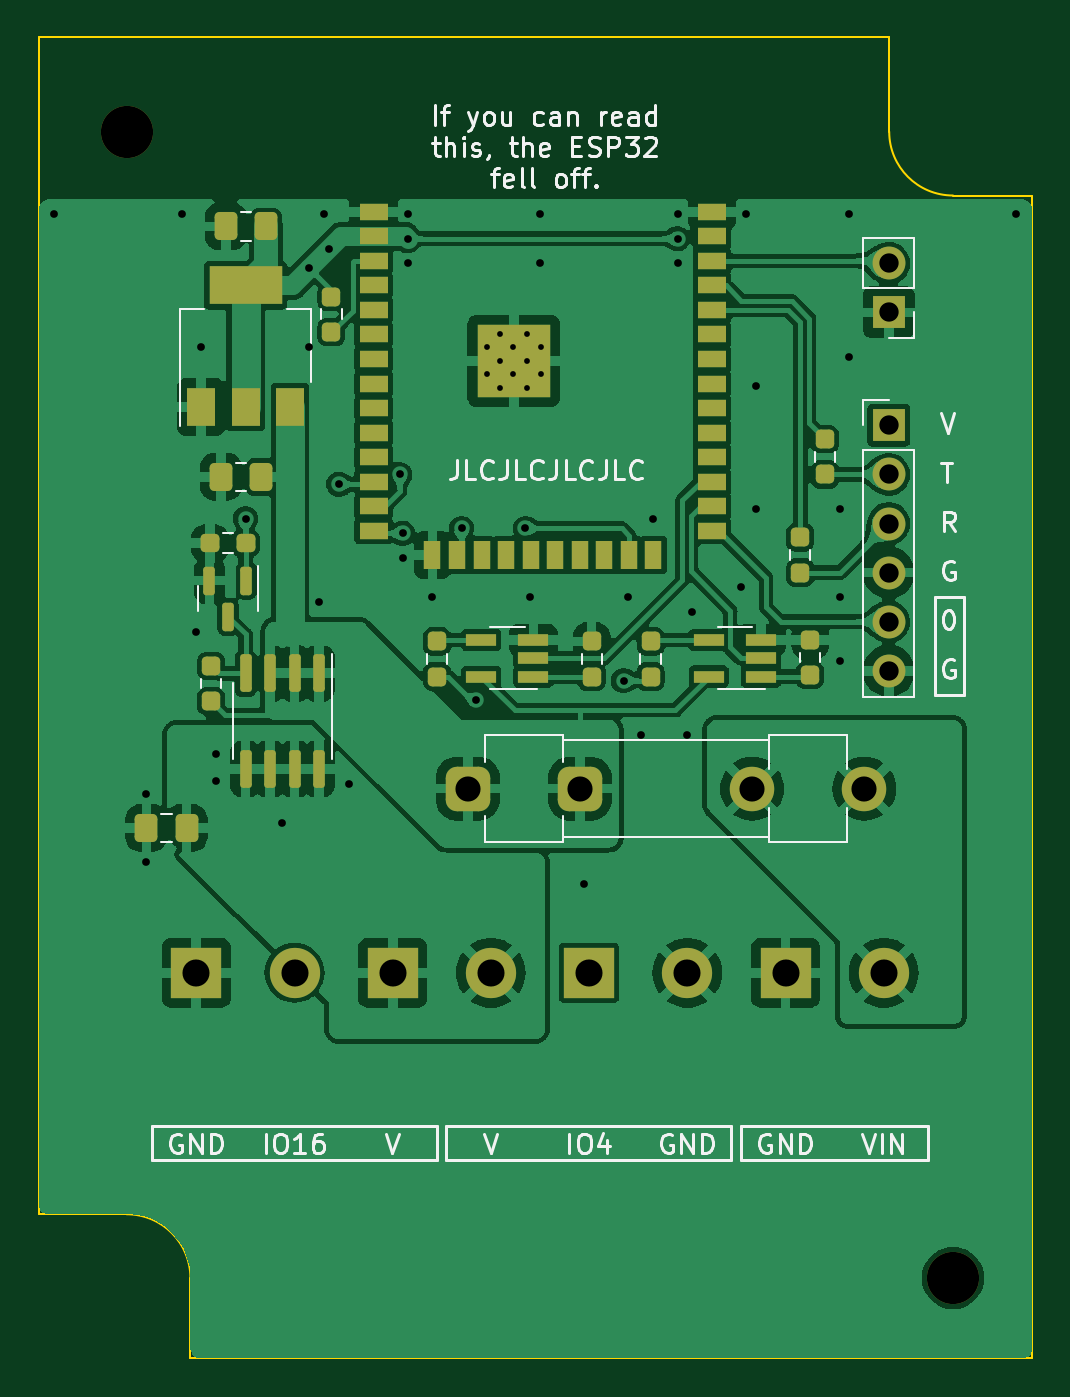
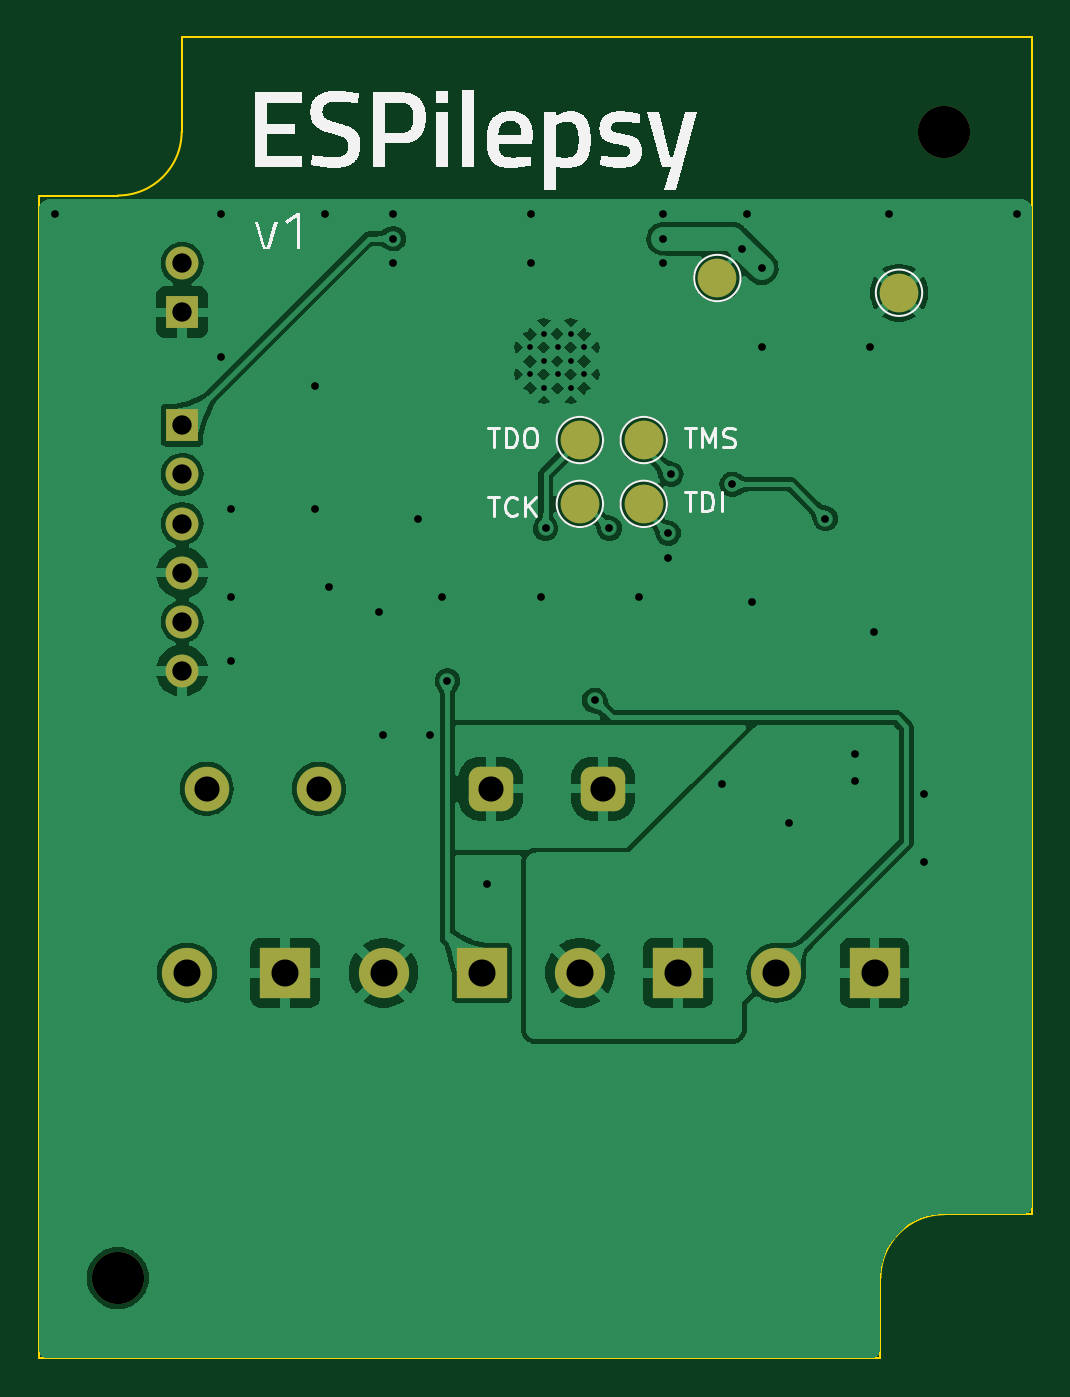
Circuit board: 11 layer files. Board 51.4 x 68.3 mm.
- bottom_copper: espilepsy-B_Cu.gbl (84745 bytes)
- bottom_mask: espilepsy-B_Mask.gbs (2286 bytes)
- paste: espilepsy-B_Paste.gbp (452 bytes)
- bottom_silk: espilepsy-B_Silkscreen.gbo (34959 bytes)
- outline: espilepsy-Edge_Cuts.gm1 (1023 bytes)
- top_copper: espilepsy-F_Cu.gtl (158805 bytes)
- top_mask: espilepsy-F_Mask.gts (5650 bytes)
- paste: espilepsy-F_Paste.gtp (4507 bytes)
- top_silk: espilepsy-F_Silkscreen.gto (38724 bytes)
- drill: espilepsy-NPTH.drl (362 bytes)
- drill: espilepsy-PTH.drl (1848 bytes)

=== bottom_copper: espilepsy-B_Cu.gbl (84745 bytes, source omitted) ===
=== bottom_mask: espilepsy-B_Mask.gbs (2286 bytes, source withheld) ===
=== paste: espilepsy-B_Paste.gbp ===
%TF.GenerationSoftware,KiCad,Pcbnew,7.0.1*%
%TF.CreationDate,2023-05-02T23:50:35+02:00*%
%TF.ProjectId,espilepsy,65737069-6c65-4707-9379-2e6b69636164,rev?*%
%TF.SameCoordinates,Original*%
%TF.FileFunction,Paste,Bot*%
%TF.FilePolarity,Positive*%
%FSLAX46Y46*%
G04 Gerber Fmt 4.6, Leading zero omitted, Abs format (unit mm)*
G04 Created by KiCad (PCBNEW 7.0.1) date 2023-05-02 23:50:35*
%MOMM*%
%LPD*%
G01*
G04 APERTURE LIST*
G04 APERTURE END LIST*
M02*

=== bottom_silk: espilepsy-B_Silkscreen.gbo (34959 bytes, source omitted) ===
=== outline: espilepsy-Edge_Cuts.gm1 ===
%TF.GenerationSoftware,KiCad,Pcbnew,7.0.1*%
%TF.CreationDate,2023-05-02T23:50:36+02:00*%
%TF.ProjectId,espilepsy,65737069-6c65-4707-9379-2e6b69636164,rev?*%
%TF.SameCoordinates,Original*%
%TF.FileFunction,Profile,NP*%
%FSLAX46Y46*%
G04 Gerber Fmt 4.6, Leading zero omitted, Abs format (unit mm)*
G04 Created by KiCad (PCBNEW 7.0.1) date 2023-05-02 23:50:36*
%MOMM*%
%LPD*%
G01*
G04 APERTURE LIST*
%TA.AperFunction,Profile*%
%ADD10C,0.100000*%
%TD*%
G04 APERTURE END LIST*
D10*
X93750000Y-57200000D02*
X97850000Y-57200000D01*
X51000000Y-109900000D02*
X46450000Y-109900000D01*
X97850000Y-57200000D02*
X97850000Y-117348000D01*
X90450000Y-53900000D02*
G75*
G03*
X93750000Y-57200000I3300000J0D01*
G01*
X46450000Y-109900000D02*
X46450000Y-49022000D01*
X54300000Y-113200000D02*
X54300000Y-117348000D01*
X90450000Y-53900000D02*
X90450000Y-49022000D01*
X54300000Y-117348000D02*
X97850000Y-117348000D01*
X54300000Y-113200000D02*
G75*
G03*
X51000000Y-109900000I-3300000J0D01*
G01*
X46450000Y-49022000D02*
X90450000Y-49022000D01*
M02*

=== top_copper: espilepsy-F_Cu.gtl (158805 bytes, source omitted) ===
=== top_mask: espilepsy-F_Mask.gts ===
%TF.GenerationSoftware,KiCad,Pcbnew,7.0.1*%
%TF.CreationDate,2023-05-02T23:50:35+02:00*%
%TF.ProjectId,espilepsy,65737069-6c65-4707-9379-2e6b69636164,rev?*%
%TF.SameCoordinates,Original*%
%TF.FileFunction,Soldermask,Top*%
%TF.FilePolarity,Negative*%
%FSLAX46Y46*%
G04 Gerber Fmt 4.6, Leading zero omitted, Abs format (unit mm)*
G04 Created by KiCad (PCBNEW 7.0.1) date 2023-05-02 23:50:35*
%MOMM*%
%LPD*%
G01*
G04 APERTURE LIST*
G04 Aperture macros list*
%AMRoundRect*
0 Rectangle with rounded corners*
0 $1 Rounding radius*
0 $2 $3 $4 $5 $6 $7 $8 $9 X,Y pos of 4 corners*
0 Add a 4 corners polygon primitive as box body*
4,1,4,$2,$3,$4,$5,$6,$7,$8,$9,$2,$3,0*
0 Add four circle primitives for the rounded corners*
1,1,$1+$1,$2,$3*
1,1,$1+$1,$4,$5*
1,1,$1+$1,$6,$7*
1,1,$1+$1,$8,$9*
0 Add four rect primitives between the rounded corners*
20,1,$1+$1,$2,$3,$4,$5,0*
20,1,$1+$1,$4,$5,$6,$7,0*
20,1,$1+$1,$6,$7,$8,$9,0*
20,1,$1+$1,$8,$9,$2,$3,0*%
G04 Aperture macros list end*
%ADD10RoundRect,0.150000X-0.150000X0.587500X-0.150000X-0.587500X0.150000X-0.587500X0.150000X0.587500X0*%
%ADD11RoundRect,0.575000X-0.575000X-0.575000X0.575000X-0.575000X0.575000X0.575000X-0.575000X0.575000X0*%
%ADD12C,2.300000*%
%ADD13R,2.600000X2.600000*%
%ADD14C,2.600000*%
%ADD15RoundRect,0.237500X0.237500X-0.250000X0.237500X0.250000X-0.237500X0.250000X-0.237500X-0.250000X0*%
%ADD16RoundRect,0.250000X0.337500X0.475000X-0.337500X0.475000X-0.337500X-0.475000X0.337500X-0.475000X0*%
%ADD17C,2.700000*%
%ADD18RoundRect,0.237500X-0.237500X0.250000X-0.237500X-0.250000X0.237500X-0.250000X0.237500X0.250000X0*%
%ADD19R,1.500000X0.900000*%
%ADD20R,0.900000X1.500000*%
%ADD21C,0.600000*%
%ADD22R,3.800000X3.800000*%
%ADD23R,1.500000X2.000000*%
%ADD24R,3.800000X2.000000*%
%ADD25R,1.700000X1.700000*%
%ADD26O,1.700000X1.700000*%
%ADD27R,1.560000X0.650000*%
%ADD28RoundRect,0.237500X0.250000X0.237500X-0.250000X0.237500X-0.250000X-0.237500X0.250000X-0.237500X0*%
%ADD29RoundRect,0.150000X-0.150000X0.825000X-0.150000X-0.825000X0.150000X-0.825000X0.150000X0.825000X0*%
G04 APERTURE END LIST*
D10*
%TO.C,Q1*%
X57187500Y-77119000D03*
X55287500Y-77119000D03*
X56237500Y-78994000D03*
%TD*%
D11*
%TO.C,F1*%
X68655000Y-87884000D03*
X74455000Y-87884000D03*
D12*
X83355000Y-87884000D03*
X89155000Y-87884000D03*
%TD*%
D13*
%TO.C,J3*%
X64765000Y-97409000D03*
D14*
X69845000Y-97409000D03*
%TD*%
D15*
%TO.C,R9*%
X86360000Y-82009000D03*
X86360000Y-80184000D03*
%TD*%
D13*
%TO.C,J2*%
X54605000Y-97409000D03*
D14*
X59685000Y-97409000D03*
%TD*%
D15*
%TO.C,R8*%
X75057000Y-82089000D03*
X75057000Y-80264000D03*
%TD*%
D16*
%TO.C,C2*%
X57955000Y-71755000D03*
X55880000Y-71755000D03*
%TD*%
%TO.C,C1*%
X58209000Y-58801000D03*
X56134000Y-58801000D03*
%TD*%
D17*
%TO.C,H2*%
X93750000Y-113200000D03*
%TD*%
D18*
%TO.C,R7*%
X67056000Y-80264000D03*
X67056000Y-82089000D03*
%TD*%
D19*
%TO.C,U3*%
X63780000Y-58039000D03*
X63780000Y-59309000D03*
X63780000Y-60579000D03*
X63780000Y-61849000D03*
X63780000Y-63119000D03*
X63780000Y-64389000D03*
X63780000Y-65659000D03*
X63780000Y-66929000D03*
X63780000Y-68199000D03*
X63780000Y-69469000D03*
X63780000Y-70739000D03*
X63780000Y-72009000D03*
X63780000Y-73279000D03*
X63780000Y-74549000D03*
D20*
X66820000Y-75799000D03*
X68090000Y-75799000D03*
X69360000Y-75799000D03*
X70630000Y-75799000D03*
X71900000Y-75799000D03*
X73170000Y-75799000D03*
X74440000Y-75799000D03*
X75710000Y-75799000D03*
X76980000Y-75799000D03*
X78250000Y-75799000D03*
D19*
X81280000Y-74549000D03*
X81280000Y-73279000D03*
X81280000Y-72009000D03*
X81280000Y-70739000D03*
X81280000Y-69469000D03*
X81280000Y-68199000D03*
X81280000Y-66929000D03*
X81280000Y-65659000D03*
X81280000Y-64389000D03*
X81280000Y-63119000D03*
X81280000Y-61849000D03*
X81280000Y-60579000D03*
X81280000Y-59309000D03*
X81280000Y-58039000D03*
D21*
X69630000Y-65059000D03*
X69630000Y-66459000D03*
X70330000Y-64359000D03*
X70330000Y-65759000D03*
X70330000Y-67159000D03*
X71005000Y-65059000D03*
X71005000Y-66459000D03*
D22*
X71030000Y-65759000D03*
D21*
X71730000Y-64359000D03*
X71730000Y-65759000D03*
X71730000Y-67159000D03*
X72430000Y-65059000D03*
X72430000Y-66459000D03*
%TD*%
D23*
%TO.C,U1*%
X54850000Y-68149000D03*
X57150000Y-68149000D03*
D24*
X57150000Y-61849000D03*
D23*
X59450000Y-68149000D03*
%TD*%
D25*
%TO.C,J1*%
X90424000Y-69088000D03*
D26*
X90424000Y-71628000D03*
X90424000Y-74168000D03*
X90424000Y-76708000D03*
X90424000Y-79248000D03*
X90424000Y-81788000D03*
%TD*%
D27*
%TO.C,U4*%
X72042000Y-82089000D03*
X72042000Y-81139000D03*
X72042000Y-80189000D03*
X69342000Y-80189000D03*
X69342000Y-82089000D03*
%TD*%
D28*
%TO.C,R4*%
X57150000Y-75184000D03*
X55325000Y-75184000D03*
%TD*%
D15*
%TO.C,R5*%
X55372000Y-83359000D03*
X55372000Y-81534000D03*
%TD*%
D16*
%TO.C,C3*%
X54102000Y-89916000D03*
X52027000Y-89916000D03*
%TD*%
D13*
%TO.C,J5*%
X85090000Y-97409000D03*
D14*
X90170000Y-97409000D03*
%TD*%
D15*
%TO.C,R1*%
X61595000Y-64262000D03*
X61595000Y-62437000D03*
%TD*%
D27*
%TO.C,U2*%
X83820000Y-82084000D03*
X83820000Y-81134000D03*
X83820000Y-80184000D03*
X81120000Y-80184000D03*
X81120000Y-82084000D03*
%TD*%
D17*
%TO.C,H1*%
X51000000Y-53900000D03*
%TD*%
D18*
%TO.C,R10*%
X85852000Y-74883000D03*
X85852000Y-76708000D03*
%TD*%
D29*
%TO.C,Q2*%
X60960000Y-81918000D03*
X59690000Y-81918000D03*
X58420000Y-81918000D03*
X57150000Y-81918000D03*
X57150000Y-86868000D03*
X58420000Y-86868000D03*
X59690000Y-86868000D03*
X60960000Y-86868000D03*
%TD*%
D13*
%TO.C,J4*%
X74925000Y-97409000D03*
D14*
X80005000Y-97409000D03*
%TD*%
D25*
%TO.C,J6*%
X90424000Y-63246000D03*
D26*
X90424000Y-60706000D03*
%TD*%
D18*
%TO.C,R6*%
X78105000Y-80264000D03*
X78105000Y-82089000D03*
%TD*%
%TO.C,R11*%
X87122000Y-69803000D03*
X87122000Y-71628000D03*
%TD*%
M02*

=== paste: espilepsy-F_Paste.gtp ===
%TF.GenerationSoftware,KiCad,Pcbnew,7.0.1*%
%TF.CreationDate,2023-05-02T23:50:35+02:00*%
%TF.ProjectId,espilepsy,65737069-6c65-4707-9379-2e6b69636164,rev?*%
%TF.SameCoordinates,Original*%
%TF.FileFunction,Paste,Top*%
%TF.FilePolarity,Positive*%
%FSLAX46Y46*%
G04 Gerber Fmt 4.6, Leading zero omitted, Abs format (unit mm)*
G04 Created by KiCad (PCBNEW 7.0.1) date 2023-05-02 23:50:35*
%MOMM*%
%LPD*%
G01*
G04 APERTURE LIST*
G04 Aperture macros list*
%AMRoundRect*
0 Rectangle with rounded corners*
0 $1 Rounding radius*
0 $2 $3 $4 $5 $6 $7 $8 $9 X,Y pos of 4 corners*
0 Add a 4 corners polygon primitive as box body*
4,1,4,$2,$3,$4,$5,$6,$7,$8,$9,$2,$3,0*
0 Add four circle primitives for the rounded corners*
1,1,$1+$1,$2,$3*
1,1,$1+$1,$4,$5*
1,1,$1+$1,$6,$7*
1,1,$1+$1,$8,$9*
0 Add four rect primitives between the rounded corners*
20,1,$1+$1,$2,$3,$4,$5,0*
20,1,$1+$1,$4,$5,$6,$7,0*
20,1,$1+$1,$6,$7,$8,$9,0*
20,1,$1+$1,$8,$9,$2,$3,0*%
G04 Aperture macros list end*
%ADD10RoundRect,0.150000X-0.150000X0.587500X-0.150000X-0.587500X0.150000X-0.587500X0.150000X0.587500X0*%
%ADD11RoundRect,0.237500X0.237500X-0.250000X0.237500X0.250000X-0.237500X0.250000X-0.237500X-0.250000X0*%
%ADD12RoundRect,0.250000X0.337500X0.475000X-0.337500X0.475000X-0.337500X-0.475000X0.337500X-0.475000X0*%
%ADD13RoundRect,0.237500X-0.237500X0.250000X-0.237500X-0.250000X0.237500X-0.250000X0.237500X0.250000X0*%
%ADD14R,1.500000X0.900000*%
%ADD15R,0.900000X1.500000*%
%ADD16R,0.900000X0.900000*%
%ADD17R,1.500000X2.000000*%
%ADD18R,3.800000X2.000000*%
%ADD19R,1.560000X0.650000*%
%ADD20RoundRect,0.237500X0.250000X0.237500X-0.250000X0.237500X-0.250000X-0.237500X0.250000X-0.237500X0*%
%ADD21RoundRect,0.150000X-0.150000X0.825000X-0.150000X-0.825000X0.150000X-0.825000X0.150000X0.825000X0*%
G04 APERTURE END LIST*
D10*
%TO.C,Q1*%
X57187500Y-77119000D03*
X55287500Y-77119000D03*
X56237500Y-78994000D03*
%TD*%
D11*
%TO.C,R9*%
X86360000Y-82009000D03*
X86360000Y-80184000D03*
%TD*%
%TO.C,R8*%
X75057000Y-82089000D03*
X75057000Y-80264000D03*
%TD*%
D12*
%TO.C,C2*%
X57955000Y-71755000D03*
X55880000Y-71755000D03*
%TD*%
%TO.C,C1*%
X58209000Y-58801000D03*
X56134000Y-58801000D03*
%TD*%
D13*
%TO.C,R7*%
X67056000Y-80264000D03*
X67056000Y-82089000D03*
%TD*%
D14*
%TO.C,U3*%
X63780000Y-58039000D03*
X63780000Y-59309000D03*
X63780000Y-60579000D03*
X63780000Y-61849000D03*
X63780000Y-63119000D03*
X63780000Y-64389000D03*
X63780000Y-65659000D03*
X63780000Y-66929000D03*
X63780000Y-68199000D03*
X63780000Y-69469000D03*
X63780000Y-70739000D03*
X63780000Y-72009000D03*
X63780000Y-73279000D03*
X63780000Y-74549000D03*
D15*
X66820000Y-75799000D03*
X68090000Y-75799000D03*
X69360000Y-75799000D03*
X70630000Y-75799000D03*
X71900000Y-75799000D03*
X73170000Y-75799000D03*
X74440000Y-75799000D03*
X75710000Y-75799000D03*
X76980000Y-75799000D03*
X78250000Y-75799000D03*
D14*
X81280000Y-74549000D03*
X81280000Y-73279000D03*
X81280000Y-72009000D03*
X81280000Y-70739000D03*
X81280000Y-69469000D03*
X81280000Y-68199000D03*
X81280000Y-66929000D03*
X81280000Y-65659000D03*
X81280000Y-64389000D03*
X81280000Y-63119000D03*
X81280000Y-61849000D03*
X81280000Y-60579000D03*
X81280000Y-59309000D03*
X81280000Y-58039000D03*
D16*
X69630000Y-64359000D03*
X69630000Y-65759000D03*
X69630000Y-67159000D03*
X71030000Y-64359000D03*
X71030000Y-65759000D03*
X71030000Y-67159000D03*
X72430000Y-64359000D03*
X72430000Y-65759000D03*
X72430000Y-67159000D03*
%TD*%
D17*
%TO.C,U1*%
X54850000Y-68149000D03*
X57150000Y-68149000D03*
D18*
X57150000Y-61849000D03*
D17*
X59450000Y-68149000D03*
%TD*%
D19*
%TO.C,U4*%
X72042000Y-82089000D03*
X72042000Y-81139000D03*
X72042000Y-80189000D03*
X69342000Y-80189000D03*
X69342000Y-82089000D03*
%TD*%
D20*
%TO.C,R4*%
X57150000Y-75184000D03*
X55325000Y-75184000D03*
%TD*%
D11*
%TO.C,R5*%
X55372000Y-83359000D03*
X55372000Y-81534000D03*
%TD*%
D12*
%TO.C,C3*%
X54102000Y-89916000D03*
X52027000Y-89916000D03*
%TD*%
D11*
%TO.C,R1*%
X61595000Y-64262000D03*
X61595000Y-62437000D03*
%TD*%
D19*
%TO.C,U2*%
X83820000Y-82084000D03*
X83820000Y-81134000D03*
X83820000Y-80184000D03*
X81120000Y-80184000D03*
X81120000Y-82084000D03*
%TD*%
D13*
%TO.C,R10*%
X85852000Y-74883000D03*
X85852000Y-76708000D03*
%TD*%
D21*
%TO.C,Q2*%
X60960000Y-81918000D03*
X59690000Y-81918000D03*
X58420000Y-81918000D03*
X57150000Y-81918000D03*
X57150000Y-86868000D03*
X58420000Y-86868000D03*
X59690000Y-86868000D03*
X60960000Y-86868000D03*
%TD*%
D13*
%TO.C,R6*%
X78105000Y-80264000D03*
X78105000Y-82089000D03*
%TD*%
%TO.C,R11*%
X87122000Y-69803000D03*
X87122000Y-71628000D03*
%TD*%
M02*

=== top_silk: espilepsy-F_Silkscreen.gto (38724 bytes, source omitted) ===
=== drill: espilepsy-NPTH.drl ===
M48
; DRILL file {KiCad 7.0.1} date Tue May  2 23:51:26 2023
; FORMAT={-:-/ absolute / metric / decimal}
; #@! TF.CreationDate,2023-05-02T23:51:26+02:00
; #@! TF.GenerationSoftware,Kicad,Pcbnew,7.0.1
; #@! TF.FileFunction,NonPlated,1,2,NPTH
FMAT,2
METRIC
; #@! TA.AperFunction,NonPlated,NPTH,ComponentDrill
T1C2.700
%
G90
G05
T1
X51.0Y-53.9
X93.75Y-113.2
T0
M30

=== drill: espilepsy-PTH.drl ===
M48
; DRILL file {KiCad 7.0.1} date Tue May  2 23:51:26 2023
; FORMAT={-:-/ absolute / metric / decimal}
; #@! TF.CreationDate,2023-05-02T23:51:26+02:00
; #@! TF.GenerationSoftware,Kicad,Pcbnew,7.0.1
; #@! TF.FileFunction,Plated,1,2,PTH
FMAT,2
METRIC
; #@! TA.AperFunction,Plated,PTH,ComponentDrill
T1C0.300
; #@! TA.AperFunction,Plated,PTH,ViaDrill
T2C0.400
; #@! TA.AperFunction,Plated,PTH,ComponentDrill
T3C1.000
; #@! TA.AperFunction,Plated,PTH,ComponentDrill
T4C1.300
; #@! TA.AperFunction,Plated,PTH,ComponentDrill
T5C1.400
%
G90
G05
T1
X69.63Y-65.059
X69.63Y-66.459
X70.33Y-64.359
X70.33Y-65.759
X70.33Y-67.159
X71.005Y-65.059
X71.005Y-66.459
X71.73Y-64.359
X71.73Y-65.759
X71.73Y-67.159
X72.43Y-65.059
X72.43Y-66.459
T2
X47.244Y-58.166
X52.027Y-88.138
X52.027Y-91.694
X53.848Y-58.166
X54.61Y-79.756
X54.864Y-65.024
X55.626Y-86.106
X55.626Y-87.503
X57.15Y-73.914
X59.055Y-89.662
X60.452Y-60.96
X60.452Y-65.024
X60.96Y-78.232
X61.214Y-58.166
X61.468Y-59.944
X61.976Y-72.136
X62.484Y-87.63
X65.13Y-71.628
X65.278Y-74.676
X65.278Y-75.946
X65.532Y-58.166
X65.532Y-59.436
X65.532Y-60.706
X66.802Y-77.978
X68.326Y-74.422
X69.088Y-83.312
X71.628Y-74.422
X71.882Y-77.978
X72.39Y-58.166
X72.39Y-60.706
X74.676Y-92.837
X76.708Y-82.296
X76.962Y-77.978
X77.597Y-85.09
X78.232Y-73.914
X79.502Y-58.166
X79.502Y-59.436
X79.502Y-60.706
X80.01Y-85.09
X80.264Y-78.74
X82.804Y-77.47
X83.058Y-58.166
X83.566Y-67.056
X83.566Y-73.406
X87.884Y-73.406
X87.884Y-77.978
X87.884Y-81.28
X88.392Y-58.166
X88.392Y-65.532
X97.028Y-58.166
T3
X90.424Y-60.706
X90.424Y-63.246
X90.424Y-69.088
X90.424Y-71.628
X90.424Y-74.168
X90.424Y-76.708
X90.424Y-79.248
X90.424Y-81.788
T4
X68.655Y-87.884
X74.455Y-87.884
X83.355Y-87.884
X89.155Y-87.884
T5
X54.605Y-97.409
X59.685Y-97.409
X64.765Y-97.409
X69.845Y-97.409
X74.925Y-97.409
X80.005Y-97.409
X85.09Y-97.409
X90.17Y-97.409
T0
M30

